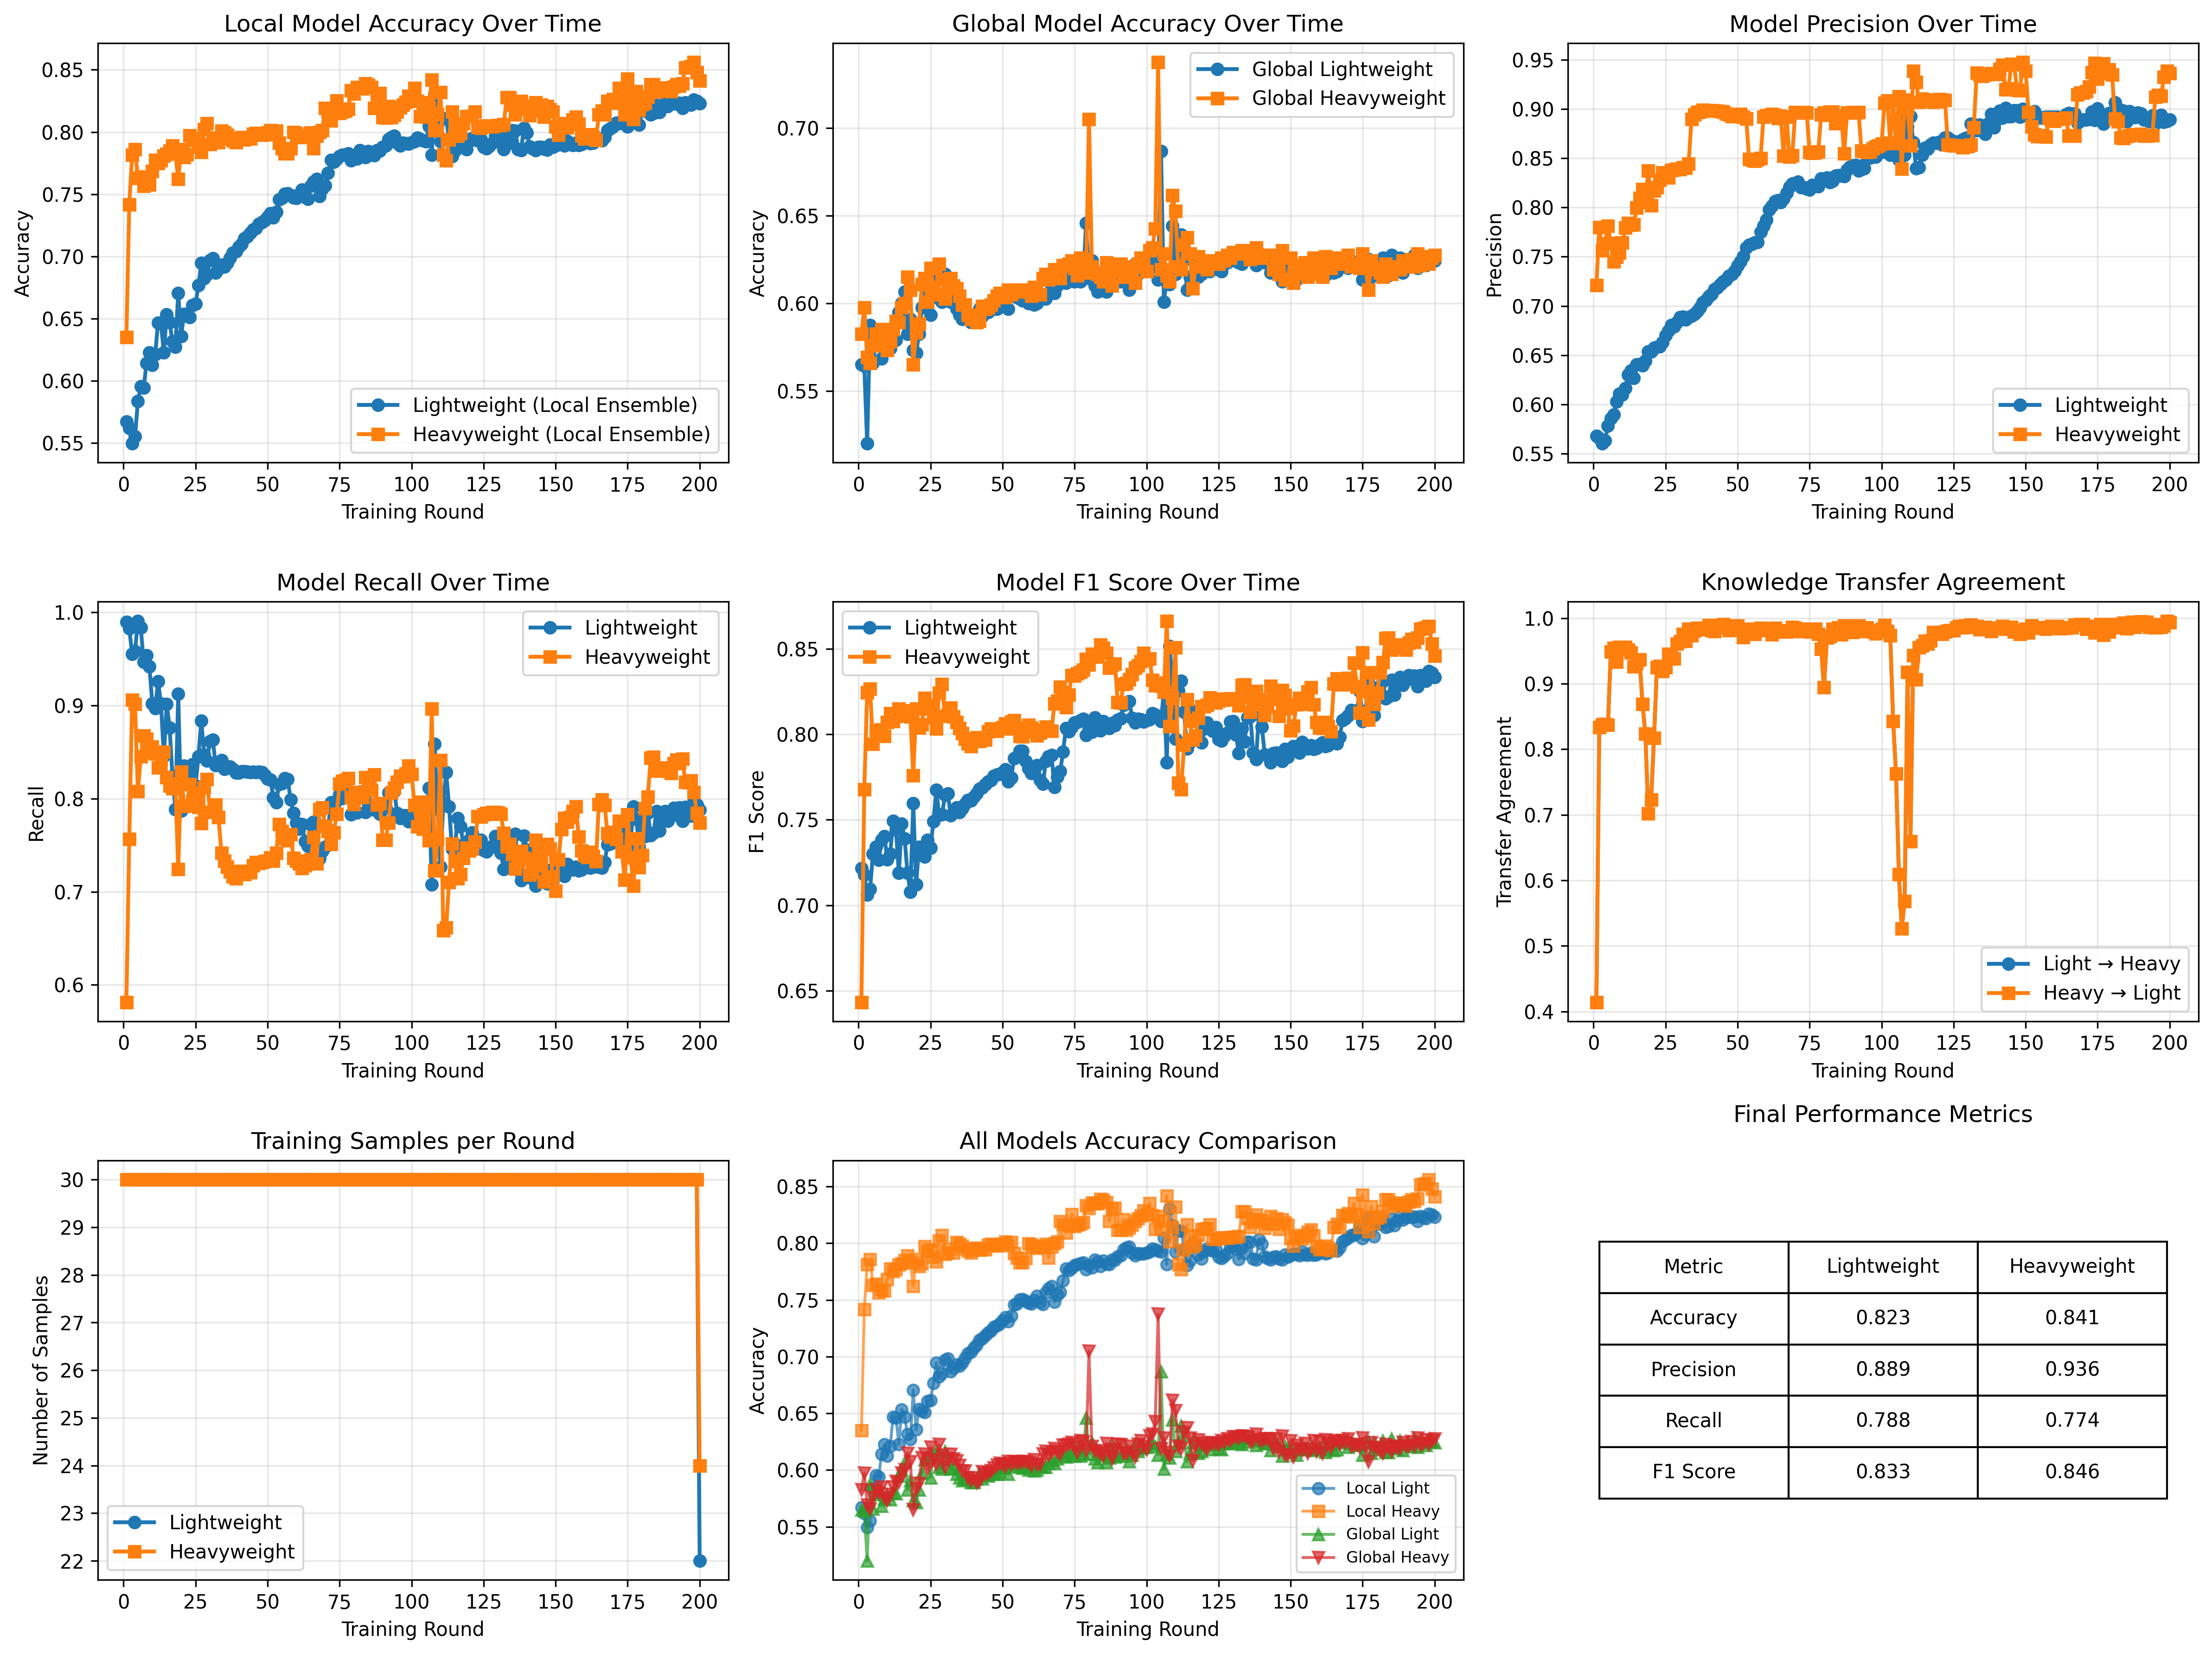

Source data for this figure (header and first rows):
round, time_start, time_end, lightweight_accuracy, heavyweight_accuracy, global_lightweight_accuracy, global_heavyweight_accuracy, lightweight_precision, heavyweight_precision, lightweight_recall, heavyweight_recall, lightweight_f1, heavyweight_f1, transfer_accuracy_light_to_heavy, transfer_accuracy_heavy_to_light, num_lightweight_samples, num_heavyweight_samples
1, 0, 5, 0.5669, 0.635, 0.565, 0.5825, 0.568, 0.7209, 0.9892, 0.5815, 0.7217, 0.6434, 0.4142, 0.4142, 30, 30
2, 5, 10, 0.5617, 0.7417, 0.5642, 0.5975, 0.5655, 0.7801, 0.9824, 0.7567, 0.7178, 0.7678, 0.8333, 0.8333, 30, 30
3, 10, 15, 0.5494, 0.7814, 0.52, 0.5692, 0.5604, 0.7564, 0.955, 0.906, 0.7062, 0.8244, 0.8375, 0.8375, 30, 30
4, 15, 20, 0.555, 0.7858, 0.5875, 0.5658, 0.5633, 0.7636, 0.9579, 0.9011, 0.7093, 0.8266, 0.8383, 0.8383, 30, 30
5, 20, 25, 0.5836, 0.7631, 0.5658, 0.5758, 0.5781, 0.7815, 0.9907, 0.8076, 0.73, 0.7943, 0.8367, 0.8367, 30, 30
6, 25, 30, 0.5953, 0.7642, 0.5783, 0.5825, 0.586, 0.7637, 0.9834, 0.8453, 0.7343, 0.8024, 0.9492, 0.9492, 30, 30
7, 30, 35, 0.5942, 0.7564, 0.5808, 0.58, 0.5898, 0.7449, 0.9466, 0.8674, 0.7265, 0.8014, 0.9542, 0.9542, 30, 30
8, 35, 40, 0.6142, 0.7592, 0.5683, 0.585, 0.6029, 0.7495, 0.9535, 0.8639, 0.7381, 0.8026, 0.9333, 0.9333, 30, 30
9, 40, 45, 0.6225, 0.7578, 0.575, 0.5758, 0.6107, 0.7542, 0.9418, 0.8497, 0.7402, 0.799, 0.9558, 0.9558, 30, 30
10, 45, 50, 0.6125, 0.7683, 0.5783, 0.5733, 0.61, 0.7641, 0.9021, 0.8556, 0.7269, 0.8072, 0.9517, 0.9517, 30, 30
11, 50, 55, 0.6211, 0.7775, 0.5742, 0.5783, 0.6165, 0.7794, 0.8967, 0.8483, 0.7299, 0.8122, 0.9558, 0.9558, 30, 30
12, 55, 60, 0.6467, 0.775, 0.58, 0.585, 0.6302, 0.7842, 0.9256, 0.8331, 0.7492, 0.8076, 0.9517, 0.9517, 30, 30
13, 60, 65, 0.6461, 0.7769, 0.5792, 0.59, 0.6346, 0.7825, 0.9021, 0.8414, 0.744, 0.8106, 0.9475, 0.9475, 30, 30
14, 65, 70, 0.6228, 0.7808, 0.595, 0.5892, 0.6267, 0.7828, 0.8458, 0.8502, 0.719, 0.8149, 0.9258, 0.9258, 30, 30
15, 70, 75, 0.6533, 0.7822, 0.6, 0.5975, 0.6404, 0.7997, 0.9016, 0.8228, 0.7476, 0.8108, 0.9308, 0.9308, 30, 30
16, 75, 80, 0.6469, 0.785, 0.6067, 0.6, 0.6408, 0.8094, 0.8762, 0.814, 0.7391, 0.8114, 0.9367, 0.9367, 30, 30
17, 80, 85, 0.6317, 0.7892, 0.5825, 0.615, 0.6395, 0.8183, 0.8243, 0.8106, 0.7189, 0.8139, 0.8692, 0.8692, 30, 30
18, 85, 90, 0.6272, 0.7828, 0.5908, 0.6075, 0.6442, 0.8055, 0.7885, 0.816, 0.7079, 0.8104, 0.8233, 0.8233, 30, 30
19, 90, 95, 0.6706, 0.7622, 0.5733, 0.565, 0.6537, 0.8373, 0.9124, 0.7239, 0.7597, 0.776, 0.7017, 0.7017, 30, 30
20, 95, 100, 0.6356, 0.7858, 0.5717, 0.5833, 0.6536, 0.8021, 0.7871, 0.8287, 0.7123, 0.815, 0.7233, 0.7233, 30, 30
21, 100, 105, 0.6536, 0.7797, 0.5825, 0.5883, 0.6576, 0.8171, 0.835, 0.792, 0.7343, 0.8038, 0.8175, 0.8175, 30, 30
22, 105, 110, 0.6519, 0.7819, 0.5975, 0.6108, 0.6585, 0.8204, 0.8238, 0.7925, 0.7302, 0.8056, 0.925, 0.925, 30, 30
23, 110, 115, 0.6508, 0.7972, 0.6092, 0.6142, 0.6588, 0.8278, 0.8184, 0.8155, 0.7285, 0.821, 0.9267, 0.9267, 30, 30
24, 115, 120, 0.6606, 0.7933, 0.6117, 0.6008, 0.6629, 0.8353, 0.8365, 0.7974, 0.7382, 0.815, 0.9192, 0.9192, 30, 30
25, 120, 125, 0.6617, 0.7944, 0.5933, 0.62, 0.6702, 0.8305, 0.814, 0.8052, 0.7335, 0.8172, 0.925, 0.925, 30, 30
26, 125, 130, 0.6767, 0.7878, 0.6142, 0.6092, 0.6747, 0.8304, 0.8453, 0.791, 0.7491, 0.8096, 0.945, 0.945, 30, 30
27, 130, 135, 0.6944, 0.7839, 0.6167, 0.605, 0.6807, 0.8376, 0.8835, 0.7734, 0.7674, 0.8034, 0.94, 0.94, 30, 30
28, 135, 140, 0.6822, 0.8022, 0.6025, 0.6225, 0.6789, 0.8384, 0.8473, 0.8116, 0.7528, 0.8242, 0.9383, 0.9383, 30, 30
29, 140, 145, 0.6853, 0.8069, 0.6008, 0.6133, 0.6835, 0.839, 0.8404, 0.8209, 0.753, 0.8292, 0.9608, 0.9608, 30, 30
30, 145, 150, 0.6969, 0.7903, 0.6167, 0.6025, 0.6885, 0.8386, 0.8615, 0.7856, 0.7644, 0.8105, 0.9642, 0.9642, 30, 30
31, 150, 155, 0.6983, 0.7917, 0.6092, 0.61, 0.6889, 0.8406, 0.8629, 0.7856, 0.7653, 0.8115, 0.9758, 0.9758, 30, 30
32, 155, 160, 0.6869, 0.7953, 0.6008, 0.6142, 0.6861, 0.8402, 0.8355, 0.7934, 0.7526, 0.8156, 0.965, 0.965, 30, 30
33, 160, 165, 0.6897, 0.7917, 0.6017, 0.61, 0.6886, 0.8443, 0.836, 0.7797, 0.7543, 0.8102, 0.9833, 0.9833, 30, 30
34, 165, 170, 0.6931, 0.8011, 0.5967, 0.6083, 0.6901, 0.8896, 0.8409, 0.7416, 0.7573, 0.8071, 0.9733, 0.9733, 30, 30
35, 170, 175, 0.6917, 0.7994, 0.5933, 0.6042, 0.6918, 0.8943, 0.8316, 0.7332, 0.7544, 0.8035, 0.9808, 0.9808, 30, 30
36, 175, 180, 0.6947, 0.7975, 0.5908, 0.5992, 0.6944, 0.8967, 0.8331, 0.7269, 0.7567, 0.8006, 0.985, 0.985, 30, 30
37, 180, 185, 0.6986, 0.795, 0.5917, 0.5992, 0.6982, 0.8971, 0.8341, 0.7215, 0.7593, 0.7973, 0.9825, 0.9825, 30, 30
38, 185, 190, 0.7028, 0.7931, 0.5925, 0.5933, 0.7035, 0.8989, 0.8316, 0.7161, 0.7614, 0.7947, 0.9842, 0.9842, 30, 30
39, 190, 195, 0.7039, 0.7917, 0.5892, 0.5908, 0.706, 0.898, 0.8277, 0.7141, 0.7612, 0.7931, 0.985, 0.985, 30, 30
40, 195, 200, 0.7075, 0.7947, 0.5892, 0.5933, 0.7098, 0.8988, 0.8277, 0.7195, 0.7634, 0.7968, 0.9892, 0.9892, 30, 30
41, 200, 205, 0.71, 0.7958, 0.5925, 0.5892, 0.712, 0.8987, 0.8292, 0.722, 0.7653, 0.7982, 0.9817, 0.9817, 30, 30
42, 205, 210, 0.7144, 0.7939, 0.5967, 0.59, 0.7168, 0.8981, 0.8292, 0.7186, 0.7681, 0.7959, 0.98, 0.98, 30, 30
43, 210, 215, 0.7158, 0.7947, 0.5925, 0.5983, 0.7185, 0.8979, 0.8287, 0.7205, 0.7689, 0.797, 0.9858, 0.9858, 30, 30
44, 215, 220, 0.7189, 0.7944, 0.5958, 0.5967, 0.7221, 0.8974, 0.8282, 0.7205, 0.7707, 0.7968, 0.9892, 0.9892, 30, 30
45, 220, 225, 0.7214, 0.7983, 0.595, 0.5975, 0.7249, 0.8972, 0.8287, 0.7283, 0.7724, 0.8017, 0.9908, 0.9908, 30, 30
46, 225, 230, 0.7228, 0.7992, 0.5975, 0.5992, 0.7268, 0.8954, 0.8282, 0.7318, 0.7733, 0.8032, 0.9883, 0.9883, 30, 30
47, 230, 235, 0.7261, 0.7981, 0.5967, 0.6017, 0.7305, 0.8943, 0.8287, 0.7308, 0.7755, 0.8021, 0.9817, 0.9817, 30, 30
48, 235, 240, 0.7275, 0.7975, 0.5967, 0.6042, 0.7325, 0.8924, 0.8282, 0.7318, 0.7763, 0.8019, 0.9842, 0.9842, 30, 30
49, 240, 245, 0.7289, 0.7989, 0.5983, 0.6058, 0.7354, 0.894, 0.8253, 0.7327, 0.7766, 0.8033, 0.9858, 0.9858, 30, 30
50, 245, 250, 0.7317, 0.7994, 0.6017, 0.605, 0.7408, 0.8945, 0.8213, 0.7332, 0.7777, 0.804, 0.9883, 0.9883, 30, 30
51, 250, 255, 0.7347, 0.8014, 0.6025, 0.6033, 0.745, 0.895, 0.8204, 0.7367, 0.7795, 0.8063, 0.9825, 0.9825, 30, 30
52, 255, 260, 0.7311, 0.7981, 0.5967, 0.6075, 0.75, 0.8919, 0.8008, 0.7332, 0.7725, 0.8033, 0.9708, 0.9708, 30, 30
53, 260, 265, 0.7358, 0.8011, 0.6058, 0.605, 0.7593, 0.89, 0.7959, 0.7416, 0.7746, 0.8074, 0.9775, 0.9775, 30, 30
54, 265, 270, 0.7458, 0.7911, 0.6058, 0.6075, 0.7621, 0.8493, 0.8155, 0.7724, 0.786, 0.8083, 0.9833, 0.9833, 30, 30
55, 270, 275, 0.7467, 0.7869, 0.6033, 0.6067, 0.7628, 0.8482, 0.8164, 0.7651, 0.7868, 0.8037, 0.9817, 0.9817, 30, 30
56, 275, 280, 0.7503, 0.7828, 0.6025, 0.6067, 0.7642, 0.8473, 0.8218, 0.7572, 0.7903, 0.799, 0.9758, 0.9758, 30, 30
57, 280, 285, 0.7506, 0.7828, 0.6017, 0.6075, 0.7647, 0.8488, 0.8209, 0.7553, 0.7902, 0.7986, 0.9825, 0.9825, 30, 30
58, 285, 290, 0.7492, 0.7867, 0.6025, 0.6075, 0.7752, 0.8501, 0.7988, 0.7616, 0.7844, 0.8028, 0.985, 0.985, 30, 30
59, 290, 295, 0.7472, 0.7997, 0.6, 0.6067, 0.7812, 0.8921, 0.7846, 0.7362, 0.7799, 0.8053, 0.9833, 0.9833, 30, 30
60, 295, 300, 0.7467, 0.7989, 0.6025, 0.6042, 0.7872, 0.8934, 0.7739, 0.7332, 0.7772, 0.8039, 0.9817, 0.9817, 30, 30
... 140 more rows
